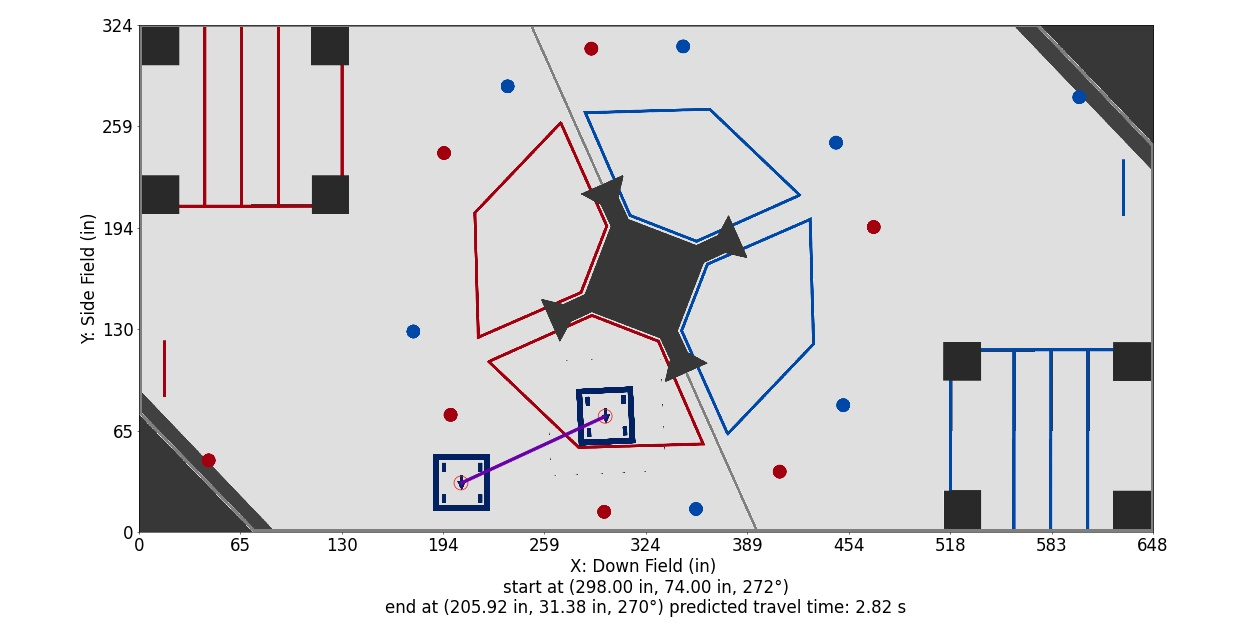

The table this chart was drawn from, first rows:
Distance (in), Time (s), X (in), Y (in), Velocity (in/s), Orientation (deg), Touch, Way X (in), Way Y (in), Way Velocity (in/s), Way Orientation (deg), Way Turn Radius (in), Touch this Point
0.0, 0.0, 298.0, 74.0, 36.0, 272.5, 0, 298.0, 74.0, 36.0, 272.5, 3.0, 0
1, 0.02778, 297.1, 73.58, 36.0, 272.5, 0, 205.9, 31.38, 36.0, 270.0, 3.0, 0
2, 0.05556, 296.2, 73.16, 36.0, 272.5, 0, , , , , , 
3, 0.08333, 295.3, 72.74, 36.0, 272.4, 0, , , , , , 
4, 0.1111, 294.4, 72.32, 36.0, 272.4, 0, , , , , , 
5, 0.1389, 293.5, 71.9, 36.0, 272.4, 0, , , , , , 
6, 0.1667, 292.6, 71.48, 36.0, 272.4, 0, , , , , , 
7, 0.1944, 291.6, 71.06, 36.0, 272.3, 0, , , , , , 
8, 0.2222, 290.7, 70.64, 36.0, 272.3, 0, , , , , , 
9, 0.25, 289.8, 70.22, 36.0, 272.3, 0, , , , , , 
10, 0.2778, 288.9, 69.8, 36.0, 272.3, 0, , , , , , 
11, 0.3056, 288, 69.38, 36.0, 272.2, 0, , , , , , 
12, 0.3333, 287.1, 68.96, 36.0, 272.2, 0, , , , , , 
13, 0.3611, 286.2, 68.54, 36.0, 272.2, 0, , , , , , 
14, 0.3889, 285.3, 68.12, 36.0, 272.2, 0, , , , , , 
15, 0.4167, 284.4, 67.7, 36.0, 272.1, 0, , , , , , 
16, 0.4444, 283.5, 67.28, 36.0, 272.1, 0, , , , , , 
17, 0.4722, 282.6, 66.86, 36.0, 272.1, 0, , , , , , 
18, 0.5, 281.7, 66.44, 36.0, 272.1, 0, , , , , , 
19, 0.5278, 280.8, 66.02, 36.0, 272, 0, , , , , , 
20, 0.5556, 279.8, 65.6, 36.0, 272, 0, , , , , , 
21, 0.5833, 278.9, 65.18, 36.0, 272, 0, , , , , , 
22, 0.6111, 278, 64.76, 36.0, 272, 0, , , , , , 
23, 0.6389, 277.1, 64.34, 36.0, 271.9, 0, , , , , , 
24, 0.6667, 276.2, 63.92, 36.0, 271.9, 0, , , , , , 
25, 0.6944, 275.3, 63.5, 36.0, 271.9, 0, , , , , , 
26, 0.7222, 274.4, 63.08, 36.0, 271.9, 0, , , , , , 
27, 0.75, 273.5, 62.66, 36.0, 271.8, 0, , , , , , 
28, 0.7778, 272.6, 62.24, 36.0, 271.8, 0, , , , , , 
29, 0.8056, 271.7, 61.82, 36.0, 271.8, 0, , , , , , 
30, 0.8333, 270.8, 61.4, 36.0, 271.8, 0, , , , , , 
31, 0.8611, 269.9, 60.98, 36.0, 271.7, 0, , , , , , 
32, 0.8889, 269, 60.56, 36.0, 271.7, 0, , , , , , 
33, 0.9167, 268.1, 60.14, 36.0, 271.7, 0, , , , , , 
34, 0.9444, 267.1, 59.72, 36.0, 271.7, 0, , , , , , 
35, 0.9722, 266.2, 59.3, 36.0, 271.6, 0, , , , , , 
36, 1, 265.3, 58.88, 36.0, 271.6, 0, , , , , , 
37, 1.028, 264.4, 58.46, 36.0, 271.6, 0, , , , , , 
38, 1.056, 263.5, 58.04, 36.0, 271.6, 0, , , , , , 
39, 1.083, 262.6, 57.62, 36.0, 271.5, 0, , , , , , 
40, 1.111, 261.7, 57.2, 36.0, 271.5, 0, , , , , , 
41, 1.139, 260.8, 56.78, 36.0, 271.5, 0, , , , , , 
42, 1.167, 259.9, 56.36, 36.0, 271.5, 0, , , , , , 
43, 1.194, 259, 55.94, 36.0, 271.4, 0, , , , , , 
44, 1.222, 258.1, 55.52, 36.0, 271.4, 0, , , , , , 
45, 1.25, 257.2, 55.1, 36.0, 271.4, 0, , , , , , 
46, 1.278, 256.3, 54.68, 36.0, 271.4, 0, , , , , , 
47, 1.306, 255.3, 54.26, 36.0, 271.3, 0, , , , , , 
48, 1.333, 254.4, 53.84, 36.0, 271.3, 0, , , , , , 
49, 1.361, 253.5, 53.42, 36.0, 271.3, 0, , , , , , 
50, 1.389, 252.6, 53, 36.0, 271.3, 0, , , , , , 
51, 1.417, 251.7, 52.58, 36.0, 271.2, 0, , , , , , 
52, 1.444, 250.8, 52.16, 36.0, 271.2, 0, , , , , , 
53, 1.472, 249.9, 51.74, 36.0, 271.2, 0, , , , , , 
54, 1.5, 249, 51.32, 36.0, 271.2, 0, , , , , , 
55, 1.528, 248.1, 50.9, 36.0, 271.1, 0, , , , , , 
56, 1.556, 247.2, 50.48, 36.0, 271.1, 0, , , , , , 
57, 1.583, 246.3, 50.06, 36.0, 271.1, 0, , , , , , 
58, 1.611, 245.4, 49.64, 36.0, 271.1, 0, , , , , , 
59, 1.639, 244.5, 49.22, 36.0, 271, 0, , , , , , 
... 43 more rows
